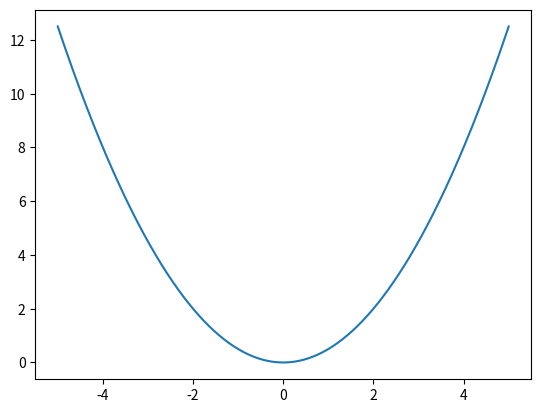

The matplotlib source for this figure: (Note: this script raises an exception after producing the figure.)
# -*- coding: utf-8 -*-
"""
Created on Sat Sep 24 12:44:12 2022

[redacted]
"""
#Imports
import numpy as np
import matplotlib.pyplot as plt
import scipy.integrate

#%%Setup
#Physical constants
hbar = 1 #1.054471817E-34 #Js
m = 1

#Grid settings
N = 10001 #number of grid points, use odd number to include 0
xmin = -5
xmax = 5

#Simulation settings
init_guess = 1E-30
threshold = 1E-10

Nmin=0
Nmax=2

#Initialize grid
x = np.linspace(xmin, xmax, N) #include boundaries
dx = (xmax-xmin)/(N-1) #N-1 because we include the boundary
psi_fwd = np.zeros(N)
psi_bwd = np.zeros(N)
psi = np.zeros(N)

States = {}

#%%Potential
def potential(x, a):
    return a*x**2

a=0.5
vpot = potential(x, a) #potential evaluated at all points in x
pot_depth = (np.max(vpot)- np.min(vpot))/2 #depth of the wells, only used for plotting the wavefunction at a visible scale

#plot the discretized potential
fig, axpot = plt.subplots()
axpot.plot(x, vpot)
plt.show()

#%%Functions
def Normalization(WaveFunction, WaveFunctionGrid):
    """
    Normalization of a wavefunction using simpsons rule
    In: (list) a wavefunction and its grid
    Out: (list) the wavefunction normalized
    """
    WaveFunction2 = np.abs(WaveFunction)**2
    NormalizationConstant = scipy.integrate.simps(WaveFunction2, WaveFunctionGrid)
    return WaveFunction/np.sqrt(NormalizationConstant)

class State(object):
    """ A state has an Energy and a wavefunction """
    
    def __init__(self, Energy, WaveFunction):
        self.Energy = Energy
        self.WaveFunction = WaveFunction
    
    def getEnergy(self):
        return self.Energy
    
    def getWaveFunction(self):
        return self.WaveFunction
    
    def setTime_dependency(self, WaveFunction_t):
        self.WaveFunction_t = WaveFunction_t
        self.WaveFunction_t_Re = np.real(WaveFunction_t)
        self.WaveFunction_t_Im = np.imag(WaveFunction_t)

#%% Numerov Algorithm
for nodes in range(Nmin, Nmax):   
    
    Emax = np.max(vpot)
    Emin = np.min(vpot)
    
    while True:
        psi_fwd = np.zeros(N)
        psi_bwd = np.zeros(N)
        psi = np.zeros(N)
        
        Eguess = (Emax + Emin)/2
        print("Emin = ", Emin)
        print('Emax = ', Emax)
        print('Eguess = ', Eguess) 
           
        k = 2*m/(hbar**2) * (Eguess - vpot)
          
        #find the rightmost turning point
        icl = N-1
        while vpot[icl] > Eguess:
            icl = icl -1
            if icl < 0:
                print("no classical turning point found")
                
        #find all classical turning points
        turning_points = []
        for i in range(N-1):
            if vpot[i] == Eguess or (vpot[i] < Eguess and vpot[i+1] > Eguess) or (vpot[i] > Eguess and vpot[i+1] < Eguess):
                turning_points.append(i)
        
        #fwd Numerov integration up to icl
        psi_fwd[0] = 0
        psi_fwd[1] = init_guess #initial guess 
        for i in range(2, icl+1):
            psi_fwd[i] = (2*(1-5/12*dx**2*k[i-1])*psi_fwd[i-1] - (1+1/12*dx**2*k[i-2])*psi_fwd[i-2])/(1+1/12*dx**2*k[i]) #Numerov step
            psi[i] = psi_fwd[i]
            
        #bwd numerov integration
        psi_bwd[N-1] = 0
        psi_bwd[N-2] = init_guess
        psi[N-1] = psi_bwd[N-1]
        psi[N-2] = psi_bwd[N-2]
        for i in range(N-3, icl-1, -1):
            psi_bwd[i] = (2*(1-5/12*dx**2*k[i+1])*psi_bwd[i+1] - (1+1/12*dx**2*k[i+2])*psi_bwd[i+2])/(1+1/12*dx**2*k[i]) #Numerov step
            psi[i] = psi_bwd[i]
            
        #scale fwd and bwd to the same size
        scale_factor = psi_bwd[icl]/psi_fwd[icl]
        for i in range(0, icl+1):
            psi[i] = psi_fwd[i]*scale_factor
        
        #Normalize
        psi = Normalization(psi, x)
    
        #Find number of nodes
        n = 0
        for i in range(1, N):
             if psi[i-1]*psi[i] < 0:
                 n = n + 1
        print('number of nodes = ', n)
        
        #update energy according to desired level
        if n > nodes:
            Emax = Eguess
        elif n < nodes:
            Emin = Eguess
        else:
            #Caulculate the discontinuity at the matching point = y'Fwd(xc)-yBwd'(xc)    
            kcl = k[icl]
            fcl = 1+(kcl*dx**2)/12
            discontinuity = (psi[icl-1] + psi[icl+1] - (14-12*fcl)*psi[icl])/dx #Discontinuity according to Taylor expansion
            discontinuity = discontinuity*psi[icl] #Scale discontinuity (matching logarithmic derivative) and update energy. 
            print("Discontinuity = ", discontinuity)
            
            if discontinuity > 0:
                Emax = Eguess
            else:
                Emin = Eguess
                
            #Determine if we have the correct energy and wavefunction by a threshold in the energy bisection method and the matching of the Fwd and Bwd discontinuity
            if Emax - Emin < threshold and np.abs(discontinuity) < threshold:
                print("Converged at eigenvalue E=", Eguess)
                Energy = Eguess            
                WaveFunction = Normalization(psi, x) #Normalize
                print("#--------------------------#")
                break 
    States[nodes] = State(Energy, WaveFunction)
    
#%% Plot
fig, ax = plt.subplots()
ax.plot(x, vpot, label='Potential')
for nodes in range(Nmin, Nmax):
    ax.plot(x, States[nodes].WaveFunction*pot_depth + States[nodes].Energy, label=r'$\psi_{%d}$ @ E=%.2f' %(nodes, States[nodes].Energy))
ax.set_xlabel('x')
ax.set_ylabel(r'$\psi$')
ax.legend()
plt.show()